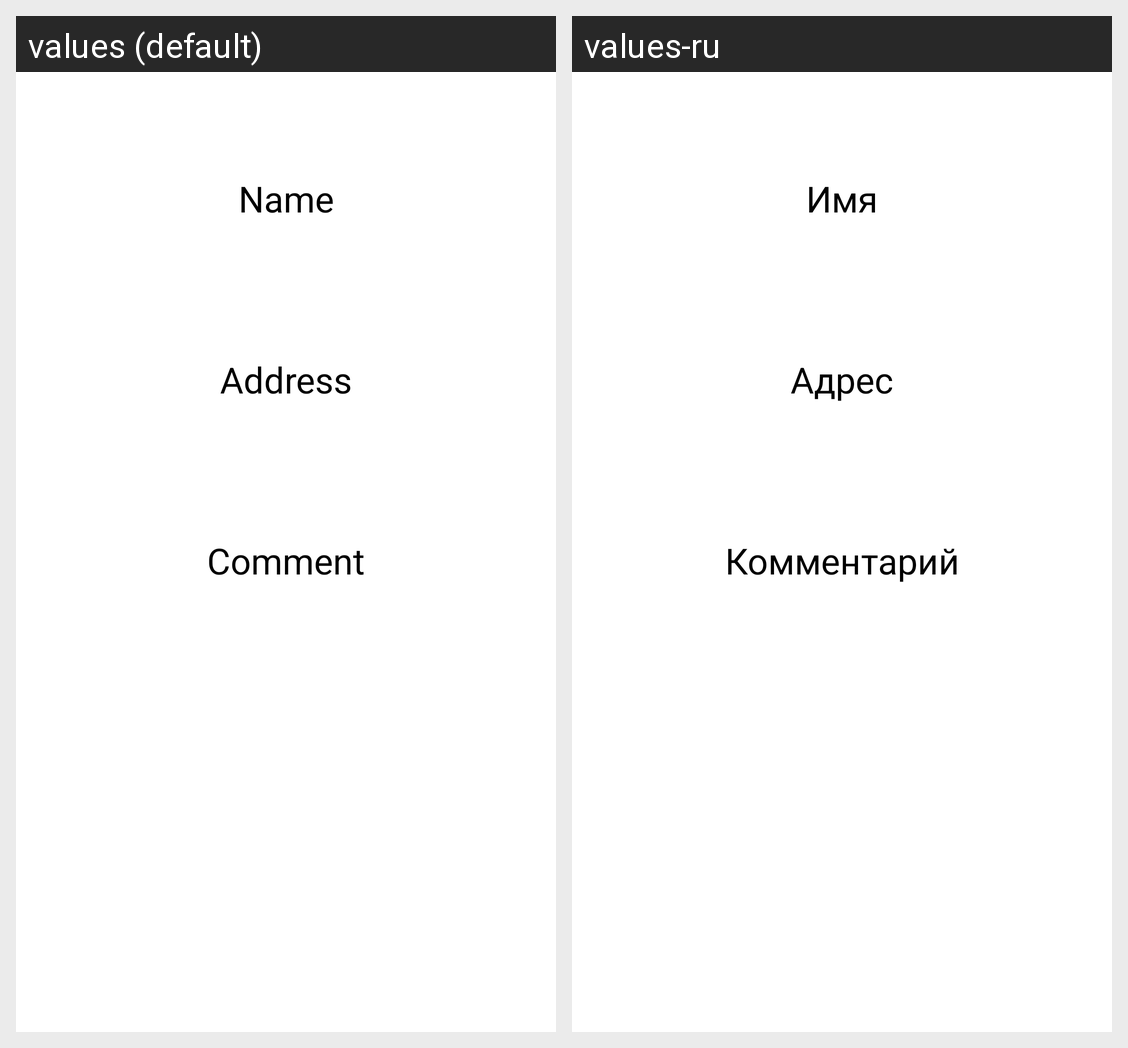

Translations of the strings shown on this Android screen, per locale in the grid:
Android screen res/layout/activity_main.xml rendered under 2 locales, left to right: values (default), values-ru. Device: Nexus 5 (rendered at 1080×1920; each locale shown at half size, 540×960, under a caption strip naming it); theme Theme.Lab4.
Strings drawn on this screen, with the default value and each locale's value (text and hints the layout hard-codes, and strings that could not be matched under every locale, appear in the picture but are not listed):

name
  values: Name
  values-ru: Имя

address
  values: Address
  values-ru: Адрес

comment
  values: Comment
  values-ru: Комментарий
